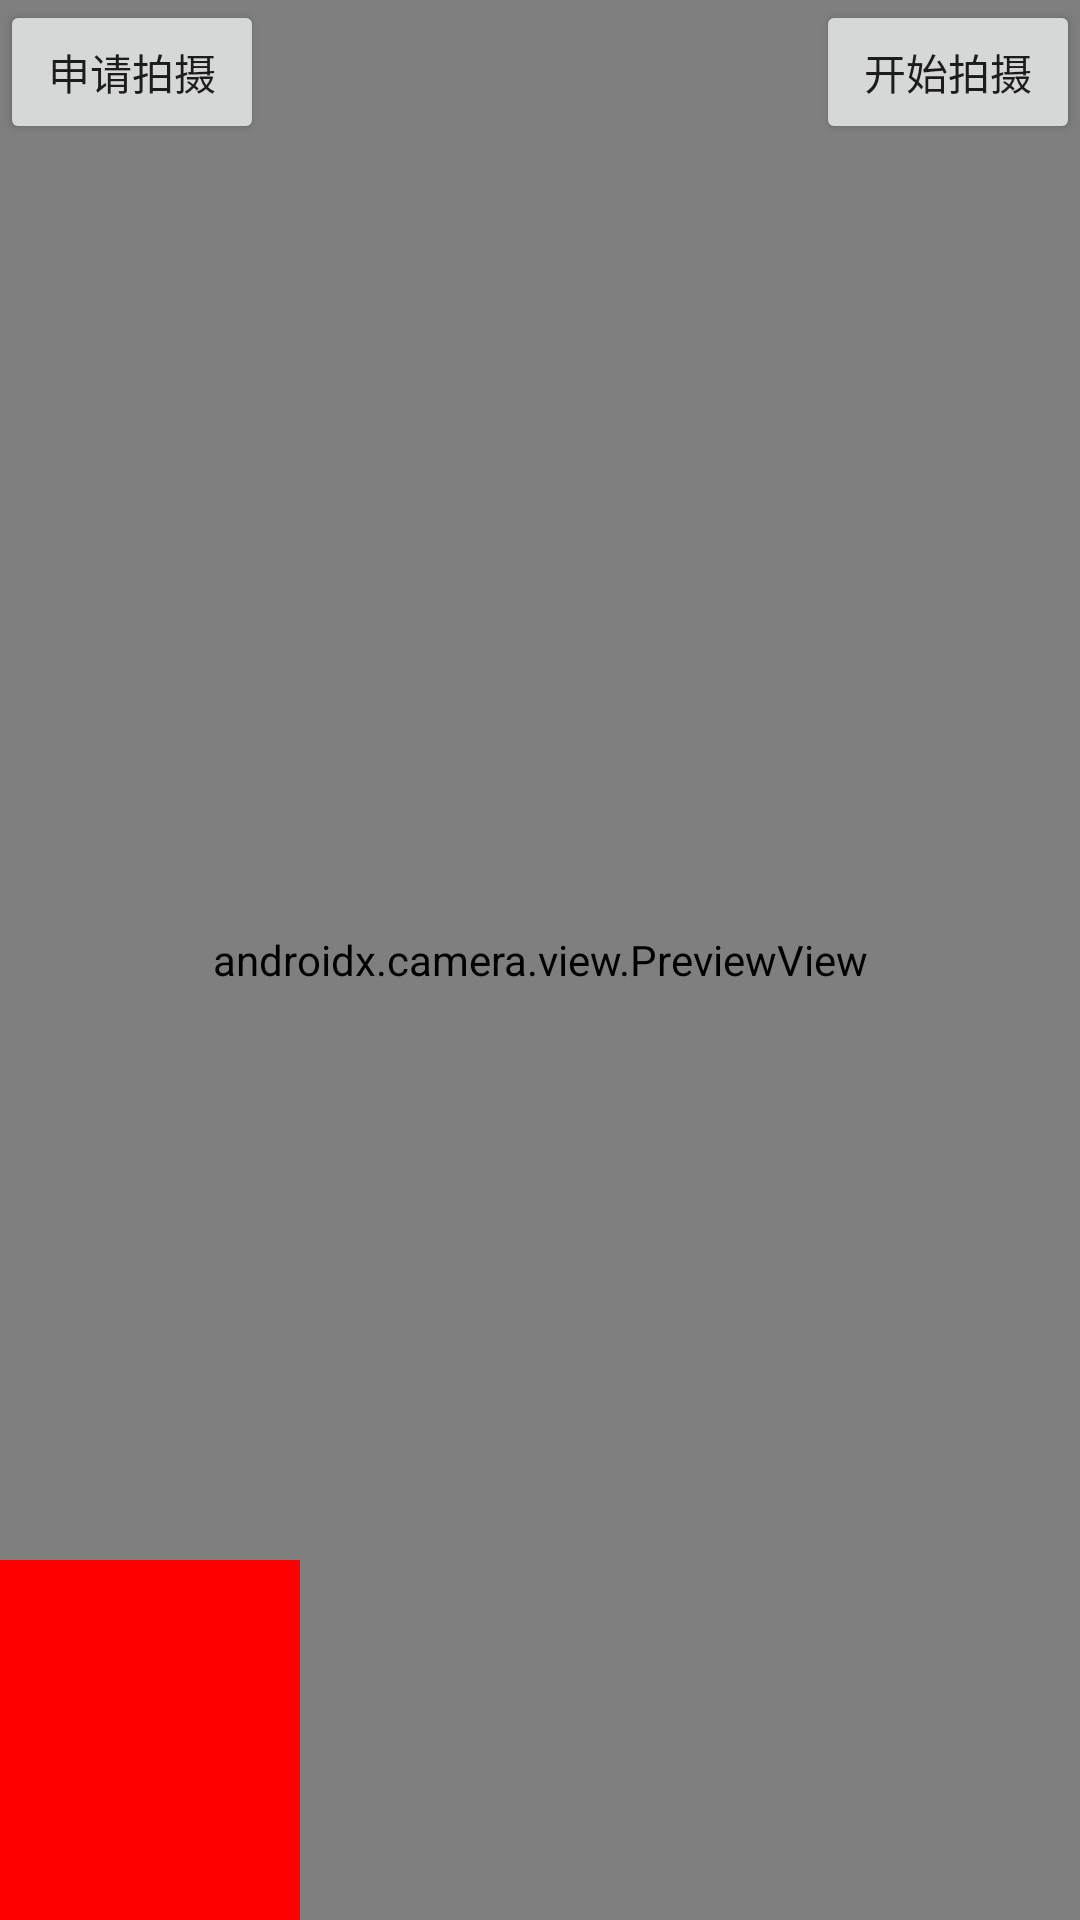

Layout XML and referenced resources for this Android screen:
<!-- AndroidManifest.xml: application theme Theme.Jetpack_all_in_one -->
<!-- res/layout/activity_camera_x.xml -->
<?xml version="1.0" encoding="utf-8"?>
<RelativeLayout xmlns:android="http://schemas.android.com/apk/res/android"
    xmlns:app="http://schemas.android.com/apk/res-auto"
    xmlns:tools="http://schemas.android.com/tools"
    android:layout_width="match_parent"
    android:layout_height="match_parent"
    tools:context=".cameraX.CameraXActivity">

    <androidx.camera.view.PreviewView
        android:id="@+id/previewView"
        android:layout_width="match_parent"
        android:layout_height="match_parent"/>

    <ImageView
        android:background="#ff0000"
        android:layout_alignParentBottom="true"
        android:id="@+id/iv_preview"
        android:layout_width="100dp"
        android:layout_height="120dp"/>

    <Button
        android:text="申请拍摄"
        android:id="@+id/btn_take"
        android:layout_width="wrap_content"
        android:layout_height="wrap_content"/>
    <Button
        android:layout_alignParentRight="true"
        android:text="开始拍摄"
        android:id="@+id/btn_take_photo"
        android:layout_width="wrap_content"
        android:layout_height="wrap_content"/>

</RelativeLayout>
<!-- resources referenced by this layout -->
<resources>
  <style name="Theme.Jetpack_all_in_one" parent="Theme.MaterialComponents.DayNight.DarkActionBar">
          
          <item name="colorPrimary">@color/purple_500</item>
          <item name="colorPrimaryVariant">@color/purple_700</item>
          <item name="colorOnPrimary">@color/white</item>
          
          <item name="colorSecondary">@color/teal_200</item>
          <item name="colorSecondaryVariant">@color/teal_700</item>
          <item name="colorOnSecondary">@color/black</item>
          
          <item name="android:statusBarColor" tools:targetApi="l">?attr/colorPrimaryVariant</item>
          
      </style>
  <!-- not gathered from this repository: default colours our renderer supplied (Android Studio template values) -->
  <color name="purple_500">#FF6200EE</color>
  <color name="purple_700">#FF3700B3</color>
  <color name="teal_200">#FF03DAC5</color>
  <color name="teal_700">#FF018786</color>
  <color name="black">#FF000000</color>
  <color name="white">#FFFFFFFF</color>
</resources>
